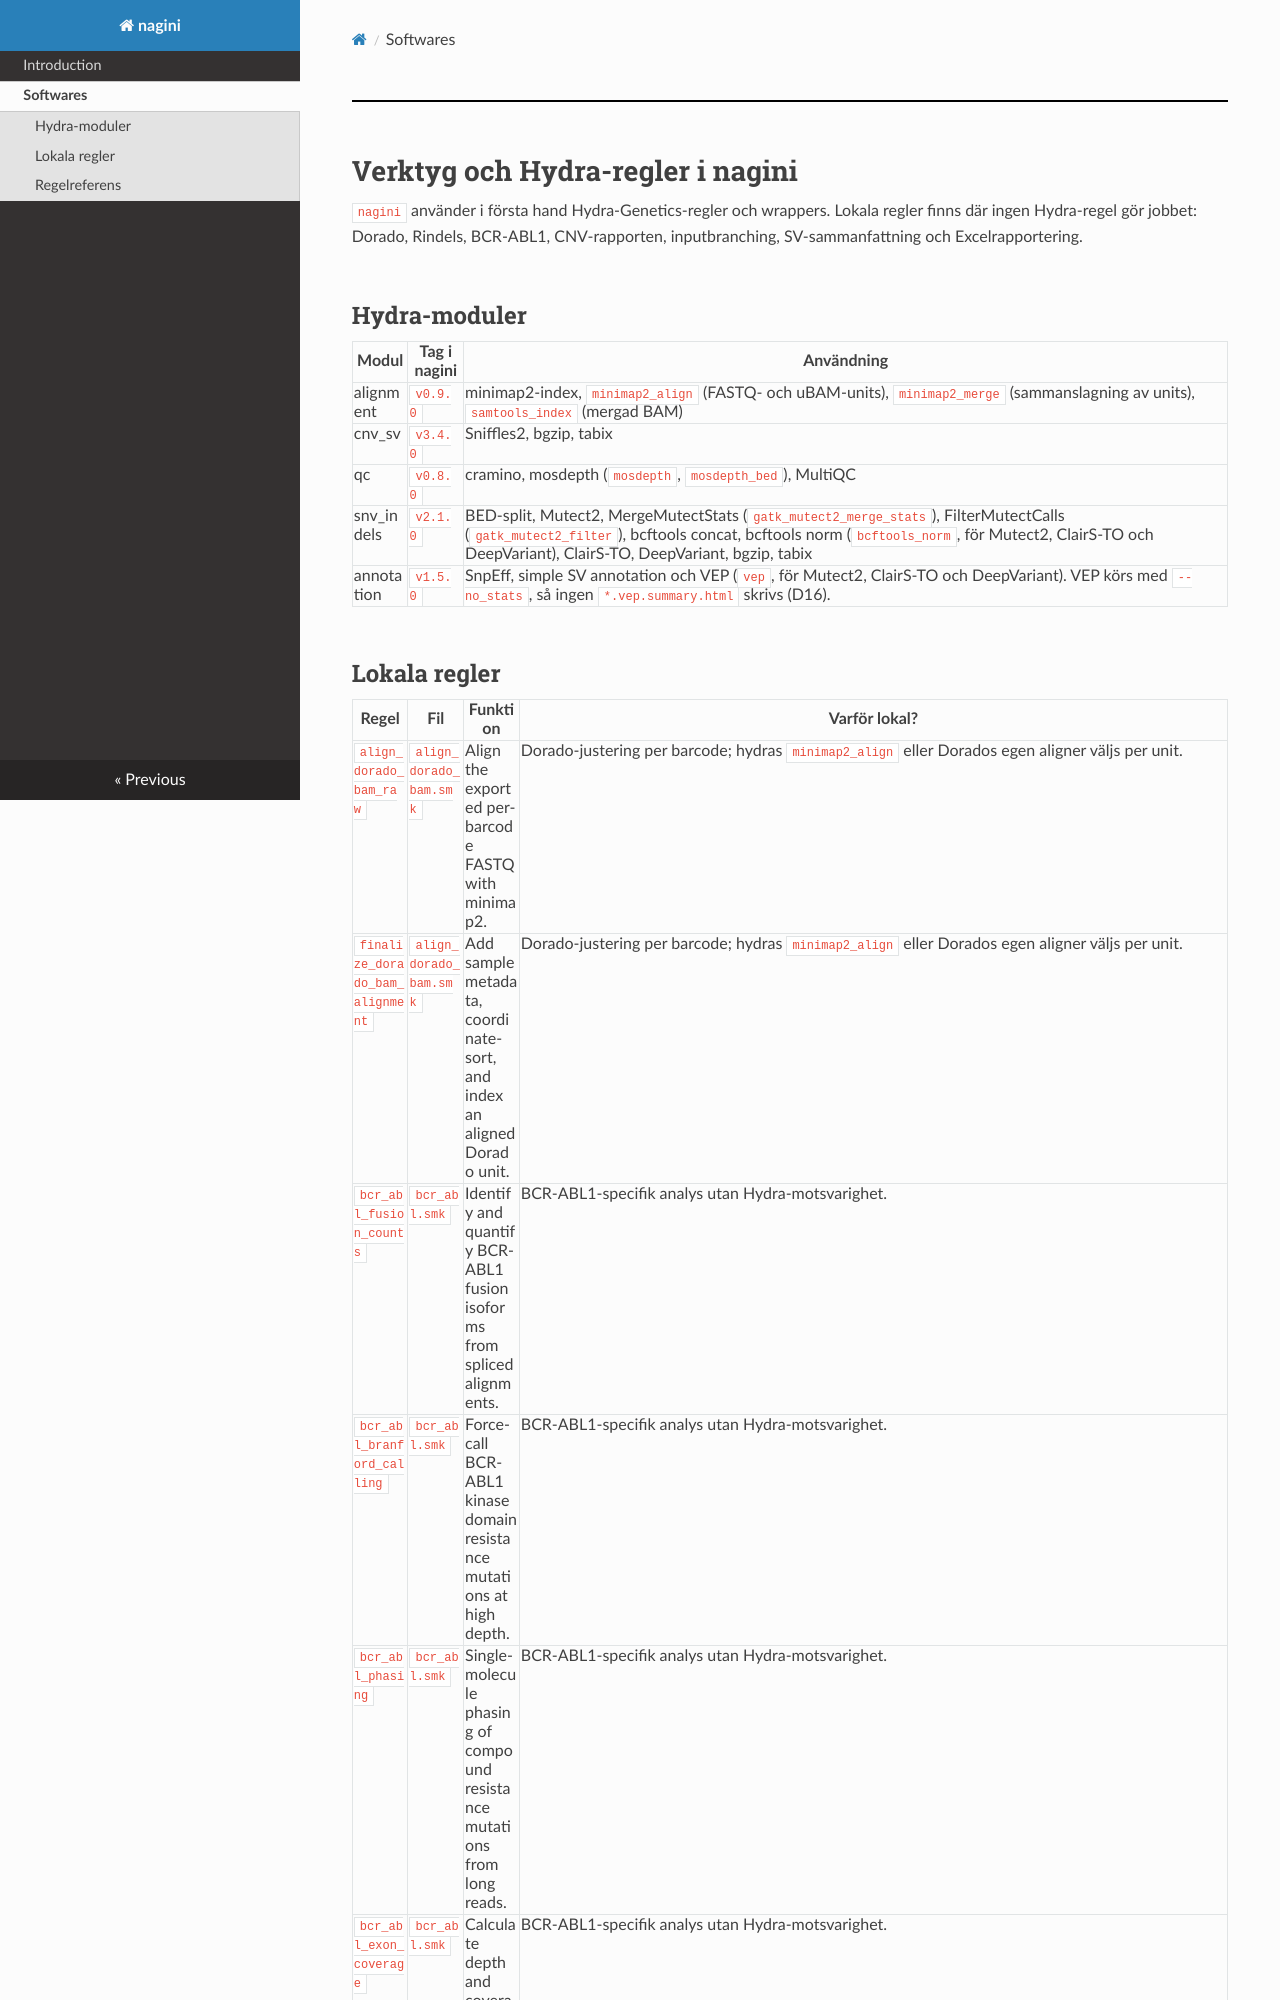

repository: olawa/nagini · page: softwares/index.html · generator: mkdocs

# Verktyg och Hydra-regler i nagini

`nagini` använder i första hand Hydra-Genetics-regler och wrappers. Lokala
regler finns där ingen Hydra-regel gör jobbet: Dorado, Rindels, BCR-ABL1,
CNV-rapporten, inputbranching, SV-sammanfattning och Excelrapportering.

## Hydra-moduler

| Modul | Tag i nagini | Användning |
| --- | --- | --- |
| alignment | `v0.9.0` | minimap2-index, `minimap2_align` (FASTQ- och uBAM-units), `minimap2_merge` (sammanslagning av units), `samtools_index` (mergad BAM) |
| cnv_sv | `v3.4.0` | Sniffles2, bgzip, tabix |
| qc | `v0.8.0` | cramino, mosdepth (`mosdepth`, `mosdepth_bed`), MultiQC |
| snv_indels | `v2.1.0` | BED-split, Mutect2, MergeMutectStats (`gatk_mutect2_merge_stats`), FilterMutectCalls (`gatk_mutect2_filter`), bcftools concat, bcftools norm (`bcftools_norm`, för Mutect2, ClairS-TO och DeepVariant), ClairS-TO, DeepVariant, bgzip, tabix |
| annotation | `v1.5.0` | SnpEff, simple SV annotation och VEP (`vep`, för Mutect2, ClairS-TO och DeepVariant). VEP körs med `--no_stats`, så ingen `*.vep.summary.html` skrivs (D16). |
